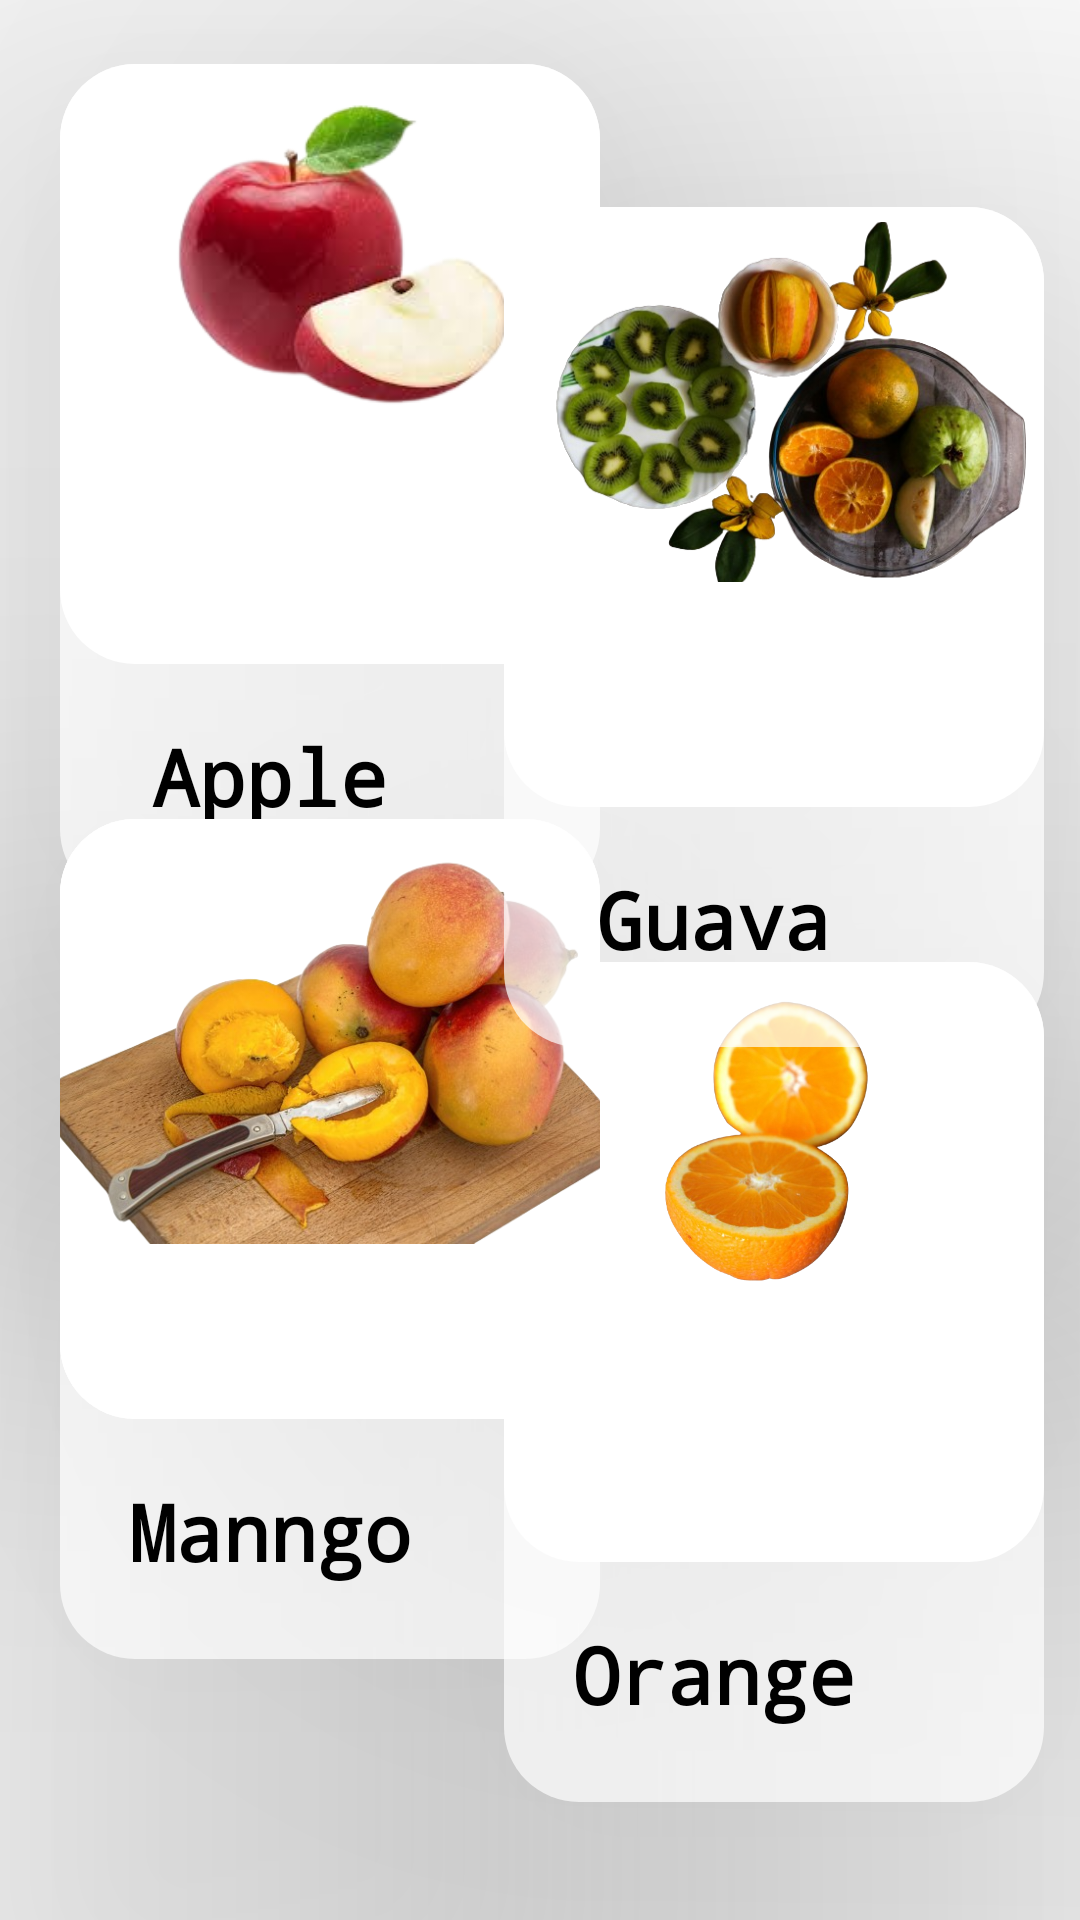

Here is an Android app screen rendered from its layout file. Give the layout XML and the strings, colors and styles it references.
<!-- AndroidManifest.xml: application theme Theme.FruitFreshnessDetector -->
<!-- res/layout/activity_main.xml -->
<?xml version="1.0" encoding="utf-8"?>
<androidx.constraintlayout.widget.ConstraintLayout xmlns:android="http://schemas.android.com/apk/res/android"
    xmlns:app="http://schemas.android.com/apk/res-auto"
    xmlns:tools="http://schemas.android.com/tools"
    android:id="@+id/main"


    android:background="#FFFFFF"
    android:layout_width="match_parent"
    android:layout_height="match_parent"
    tools:context=".MainActivity">


    <LinearLayout
        android:id="@+id/apple"
        android:layout_width="180dp"
        android:layout_height="280dp"
        android:layout_marginStart="20dp"
        android:background="@drawable/btnnn"
        android:elevation="100dp"
        android:orientation="vertical"
        app:layout_constraintBottom_toBottomOf="parent"
        app:layout_constraintEnd_toEndOf="parent"
        app:layout_constraintHorizontal_bias="0.0"
        app:layout_constraintStart_toStartOf="parent"
        app:layout_constraintTop_toTopOf="parent"
        app:layout_constraintVertical_bias="0.059">

        <LinearLayout
            android:layout_width="180dp"
            android:layout_height="200dp"


            android:background="@drawable/btn_all"
            android:gravity="start"
            android:orientation="vertical"
            tools:layout_editor_absoluteX="35dp"
            tools:layout_editor_absoluteY="39dp">


            <ImageView
                android:layout_width="200dp"
                android:layout_height="120dp"
                android:layout_gravity="center"
                android:layout_marginTop="5dp"

                android:src="@drawable/apple3" />


        </LinearLayout>

        <TextView
            android:layout_width="wrap_content"
            android:layout_height="wrap_content"
            android:layout_gravity="center"
            android:layout_marginStart="20dp"
            android:layout_marginTop="20dp"
            android:layout_marginEnd="40dp"
            android:layout_marginBottom="10dp"
            android:gravity="center"
            android:text="Apple"
            android:fontFamily="monospace"
            android:textColor="@color/black"
            android:textSize="26sp"
            android:textStyle="bold" />


    </LinearLayout>


    <LinearLayout
        android:id="@+id/orange"
        android:layout_width="180dp"
        android:layout_height="280dp"
        android:layout_marginStart="20dp"
        android:background="@drawable/btnnn"
        android:elevation="100dp"
        android:orientation="vertical"
        app:layout_constraintBottom_toBottomOf="parent"
        app:layout_constraintEnd_toEndOf="parent"
        app:layout_constraintHorizontal_bias="0.924"
        app:layout_constraintStart_toStartOf="parent"
        app:layout_constraintTop_toTopOf="parent"
        app:layout_constraintVertical_bias="0.891">

        <LinearLayout
            android:layout_width="180dp"
            android:layout_height="200dp"


            android:background="@drawable/btn_all"
            android:gravity="start"
            android:orientation="vertical"
            app:layout_constraintBottom_toBottomOf="parent"
            app:layout_constraintTop_toTopOf="parent"
            tools:layout_editor_absoluteX="35dp">


            <ImageView
                android:layout_width="200dp"
                android:layout_height="120dp"
                android:layout_gravity="center"
                android:layout_marginTop="5dp"
               android:scaleType="fitCenter"
                android:src="@drawable/orage" />


        </LinearLayout>

        <TextView
            android:layout_width="wrap_content"
            android:layout_height="wrap_content"
            android:layout_gravity="center"
            android:layout_marginStart="20dp"
            android:layout_marginTop="20dp"
            android:layout_marginEnd="40dp"
            android:layout_marginBottom="10dp"
            android:gravity="center"
            android:text="Orange"
            android:fontFamily="monospace"
            android:textColor="@color/black"
            android:textSize="26sp"
            android:textStyle="bold" />

    </LinearLayout>

    <LinearLayout
        android:id="@+id/banana"
        android:layout_width="180dp"
        android:layout_height="280dp"
        android:layout_marginStart="20dp"
        android:background="@drawable/btnnn"
        android:elevation="100dp"
        android:orientation="vertical"
        app:layout_constraintBottom_toBottomOf="parent"
        app:layout_constraintEnd_toEndOf="parent"
        app:layout_constraintHorizontal_bias="0.0"
        app:layout_constraintStart_toStartOf="parent"
        app:layout_constraintTop_toTopOf="parent"
        app:layout_constraintVertical_bias="0.758">

        <LinearLayout
            android:layout_width="180dp"
            android:layout_height="200dp"


            android:background="@drawable/btn_all"
            android:gravity="start"
            android:orientation="vertical"
            app:layout_constraintBottom_toBottomOf="parent"
            app:layout_constraintTop_toTopOf="parent"
            tools:layout_editor_absoluteX="35dp">


            <LinearLayout
                android:layout_width="180dp"
                android:layout_height="200dp"


                android:background="@drawable/btn_all"
                android:gravity="start"
                android:orientation="vertical"
                app:layout_constraintBottom_toBottomOf="parent"
                app:layout_constraintTop_toTopOf="parent"
                tools:layout_editor_absoluteX="35dp">


                <ImageView
                    android:layout_width="200dp"
                    android:layout_height="140dp"
                    android:layout_gravity="center"
                    android:layout_marginTop="5dp"
                    android:src="@drawable/mango2" />


            </LinearLayout>


        </LinearLayout>

        <TextView
            android:layout_width="wrap_content"
            android:layout_height="wrap_content"
            android:layout_gravity="center"
            android:layout_marginStart="20dp"
            android:layout_marginTop="20dp"
            android:layout_marginEnd="40dp"
            android:layout_marginBottom="10dp"
            android:gravity="center"
            android:text="Manngo"
            android:fontFamily="monospace"
            android:textColor="@color/black"
            android:textSize="26sp"
            android:textStyle="bold" />

    </LinearLayout>

    <LinearLayout
        android:id="@+id/Guaba"
        android:layout_width="180dp"
        android:layout_height="280dp"
        android:layout_marginStart="20dp"
        android:background="@drawable/btnnn"
        android:elevation="100dp"
        android:orientation="vertical"
        app:layout_constraintBottom_toBottomOf="parent"
        app:layout_constraintEnd_toEndOf="parent"
        app:layout_constraintHorizontal_bias="0.924"
        app:layout_constraintStart_toStartOf="parent"
        app:layout_constraintTop_toTopOf="parent"
        app:layout_constraintVertical_bias="0.192">

        <LinearLayout
            android:layout_width="180dp"
            android:layout_height="200dp"


            android:background="@drawable/btn_all"
            android:gravity="start"
            android:orientation="vertical"
            app:layout_constraintBottom_toBottomOf="parent"
            app:layout_constraintTop_toTopOf="parent"
            tools:layout_editor_absoluteX="35dp">


            <ImageView
                android:layout_width="200dp"
                android:layout_height="120dp"
                android:layout_gravity="center"
                android:layout_marginTop="5dp"
                android:scaleType="centerCrop"
                android:src="@drawable/guava" />


        </LinearLayout>

        <TextView
            android:layout_width="wrap_content"
            android:layout_height="wrap_content"
            android:layout_gravity="center"
            android:layout_marginStart="20dp"
            android:layout_marginTop="20dp"
            android:layout_marginEnd="40dp"
            android:layout_marginBottom="10dp"
            android:gravity="center"
            android:text="Guava"
            android:fontFamily="monospace"
            android:textColor="@color/black"
            android:textSize="26sp"
            android:textStyle="bold" />

    </LinearLayout>


</androidx.constraintlayout.widget.ConstraintLayout>
<!-- resources referenced by this layout -->
<resources>
  <!-- drawable apple3: png bitmap (drawable, 45539 bytes) -->
  <!-- drawable btn_all (drawable) -->
  <?xml version="1.0" encoding="utf-8"?>
  
  <shape xmlns:android="http://schemas.android.com/apk/res/android">
    <corners android:radius="25dp"/>
      <solid android:color="#FFFFFF"/>
  </shape>
  <!-- drawable btnnn (drawable) -->
  <?xml version="1.0" encoding="utf-8"?>
  
  <shape xmlns:android="http://schemas.android.com/apk/res/android">
      <corners android:radius="25dp"/>
      <solid android:color="#B2FFFFFF"/>
  </shape>
  <!-- drawable guava: png bitmap (drawable, 265398 bytes) -->
  <!-- drawable mango2: png bitmap (drawable, 318784 bytes) -->
  <!-- drawable orage: png bitmap (drawable, 214567 bytes) -->
  <style name="Theme.FruitFreshnessDetector" parent="Base.Theme.FruitFreshnessDetector" />
  <style name="Base.Theme.FruitFreshnessDetector" parent="Theme.AppCompat.DayNight.NoActionBar">
          
          
      </style>
  <!-- not gathered from this repository: default colours our renderer supplied (Android Studio template values) -->
  <color name="black">#FF000000</color>
</resources>
